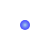
t = 0.00 s
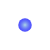
t = 0.38 s
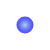
t = 0.75 s
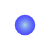
t = 1.13 s

The animated SVG that drew these frames (rendered in a browser with its animation timeline set to each time). Animation: 1 SMIL element (animate=1); one cycle of 1.50 s, repeats indefinitely.

<svg width="50" height="50" xmlns="http://www.w3.org/2000/svg">
  <defs>
    <radialGradient id="starGradientVariant" cx="50%" cy="50%" r="50%" fx="50%" fy="50%">
      <stop offset="0%" style="stop-color:lightblue;stop-opacity:1" />
      <stop offset="100%" style="stop-color:blue;stop-opacity:0.7" />
    </radialGradient>
  </defs>
  <circle cx="25" cy="25" r="5" fill="url(#starGradientVariant)">
    <animate attributeName="r" from="5" to="12" dur="1.5s" repeatCount="indefinite" />
  </circle>
</svg>
